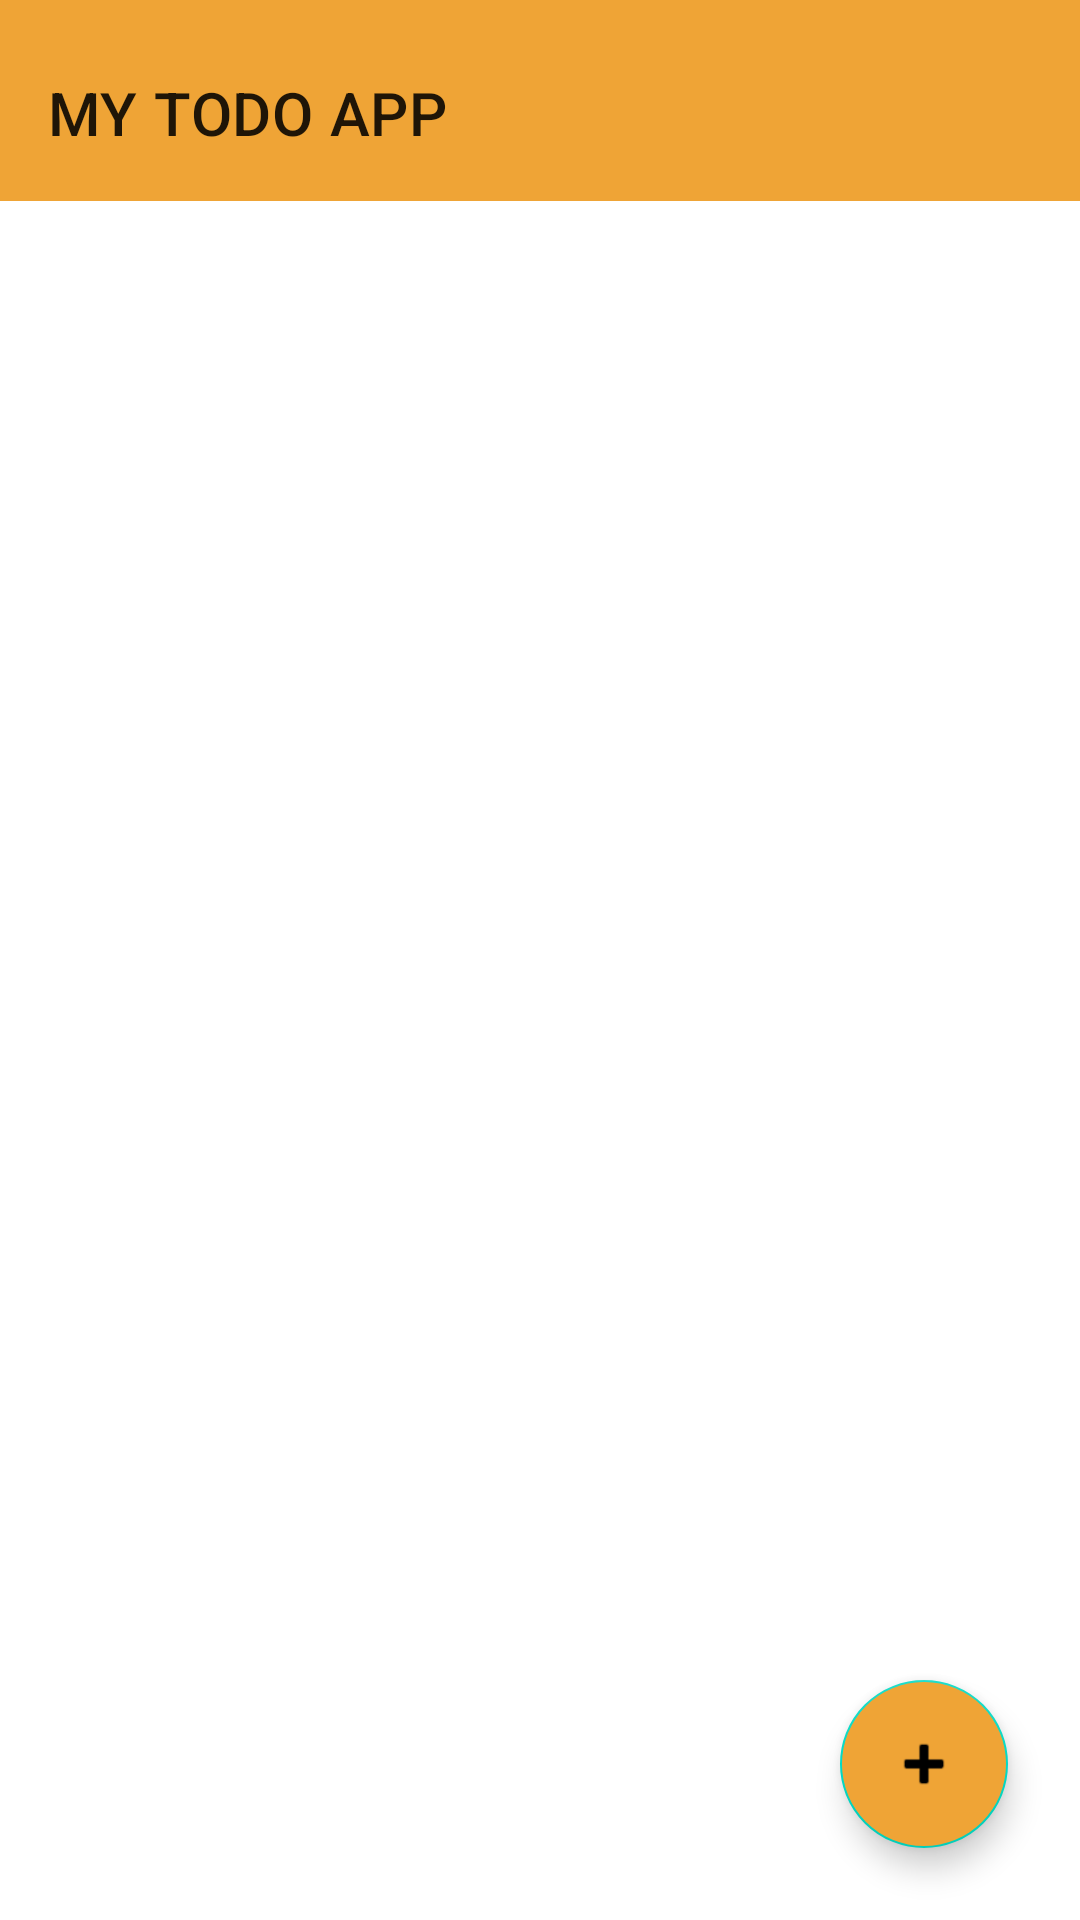

Android layout source for this screen:
<!-- AndroidManifest.xml: application theme Theme.TodoApp -->
<!-- res/layout/activity_main.xml -->
<?xml version="1.0" encoding="utf-8"?>
<androidx.constraintlayout.widget.ConstraintLayout xmlns:android="http://schemas.android.com/apk/res/android"
    xmlns:app="http://schemas.android.com/apk/res-auto"
    xmlns:tools="http://schemas.android.com/tools"
    android:layout_width="match_parent"
    android:layout_height="match_parent"
    tools:context=".MainActivity">

    <androidx.appcompat.widget.Toolbar
        android:id="@+id/todo_toolbar"
        android:layout_width="0dp"
        android:layout_height="wrap_content"
        android:background="@color/orange_700"
        android:minHeight="?attr/actionBarSize"
        android:paddingTop="20dp"
        android:paddingBottom="20dp"
        android:theme="?attr/actionBarTheme"
        app:layout_constraintEnd_toEndOf="parent"
        app:layout_constraintStart_toStartOf="parent"
        app:layout_constraintTop_toTopOf="parent"
        app:title="@string/app_name" />

    <com.google.android.material.floatingactionbutton.FloatingActionButton
        android:id="@+id/fab_button"
        android:layout_width="wrap_content"
        android:layout_height="wrap_content"
        android:layout_marginEnd="24dp"
        android:layout_marginBottom="24dp"
        android:backgroundTint="@color/orange_700"
        android:clickable="true"
        app:layout_constraintBottom_toBottomOf="parent"
        app:layout_constraintEnd_toEndOf="parent"
        app:srcCompat="@android:drawable/ic_input_add" />

    <androidx.recyclerview.widget.RecyclerView
        android:id="@+id/recyclerView"
        android:layout_width="match_parent"
        android:layout_height="0dp"
        app:layout_constraintBottom_toBottomOf="parent"
        app:layout_constraintTop_toBottomOf="@+id/todo_toolbar"
        app:layoutManager="androidx.recyclerview.widget.LinearLayoutManager"
        tools:layout_editor_absoluteX="1dp" />

</androidx.constraintlayout.widget.ConstraintLayout>
<!-- resources referenced by this layout -->
<resources>
  <color name="orange_700">#FFEFA436</color>
  <string name="app_name">MY TODO APP</string>
  <style name="Theme.TodoApp" parent="Theme.MaterialComponents.DayNight.NoActionBar">
          
          <item name="colorPrimary">@color/orange_500</item>
          <item name="colorPrimaryVariant">@color/orange_700</item>
          <item name="colorOnPrimary">@color/white</item>
          
          <item name="colorSecondary">@color/teal_200</item>
          <item name="colorSecondaryVariant">@color/teal_700</item>
          <item name="colorOnSecondary">@color/black</item>
          
          <item name="android:statusBarColor" tools:targetApi="l">?attr/colorPrimaryVariant</item>
          
      </style>
  <color name="orange_500">#EF9A1B</color>
  <color name="white">#FFFFFFFF</color>
  <color name="teal_200">#FF03DAC5</color>
  <color name="teal_700">#0E988B</color>
  <color name="black">#FF000000</color>
</resources>
